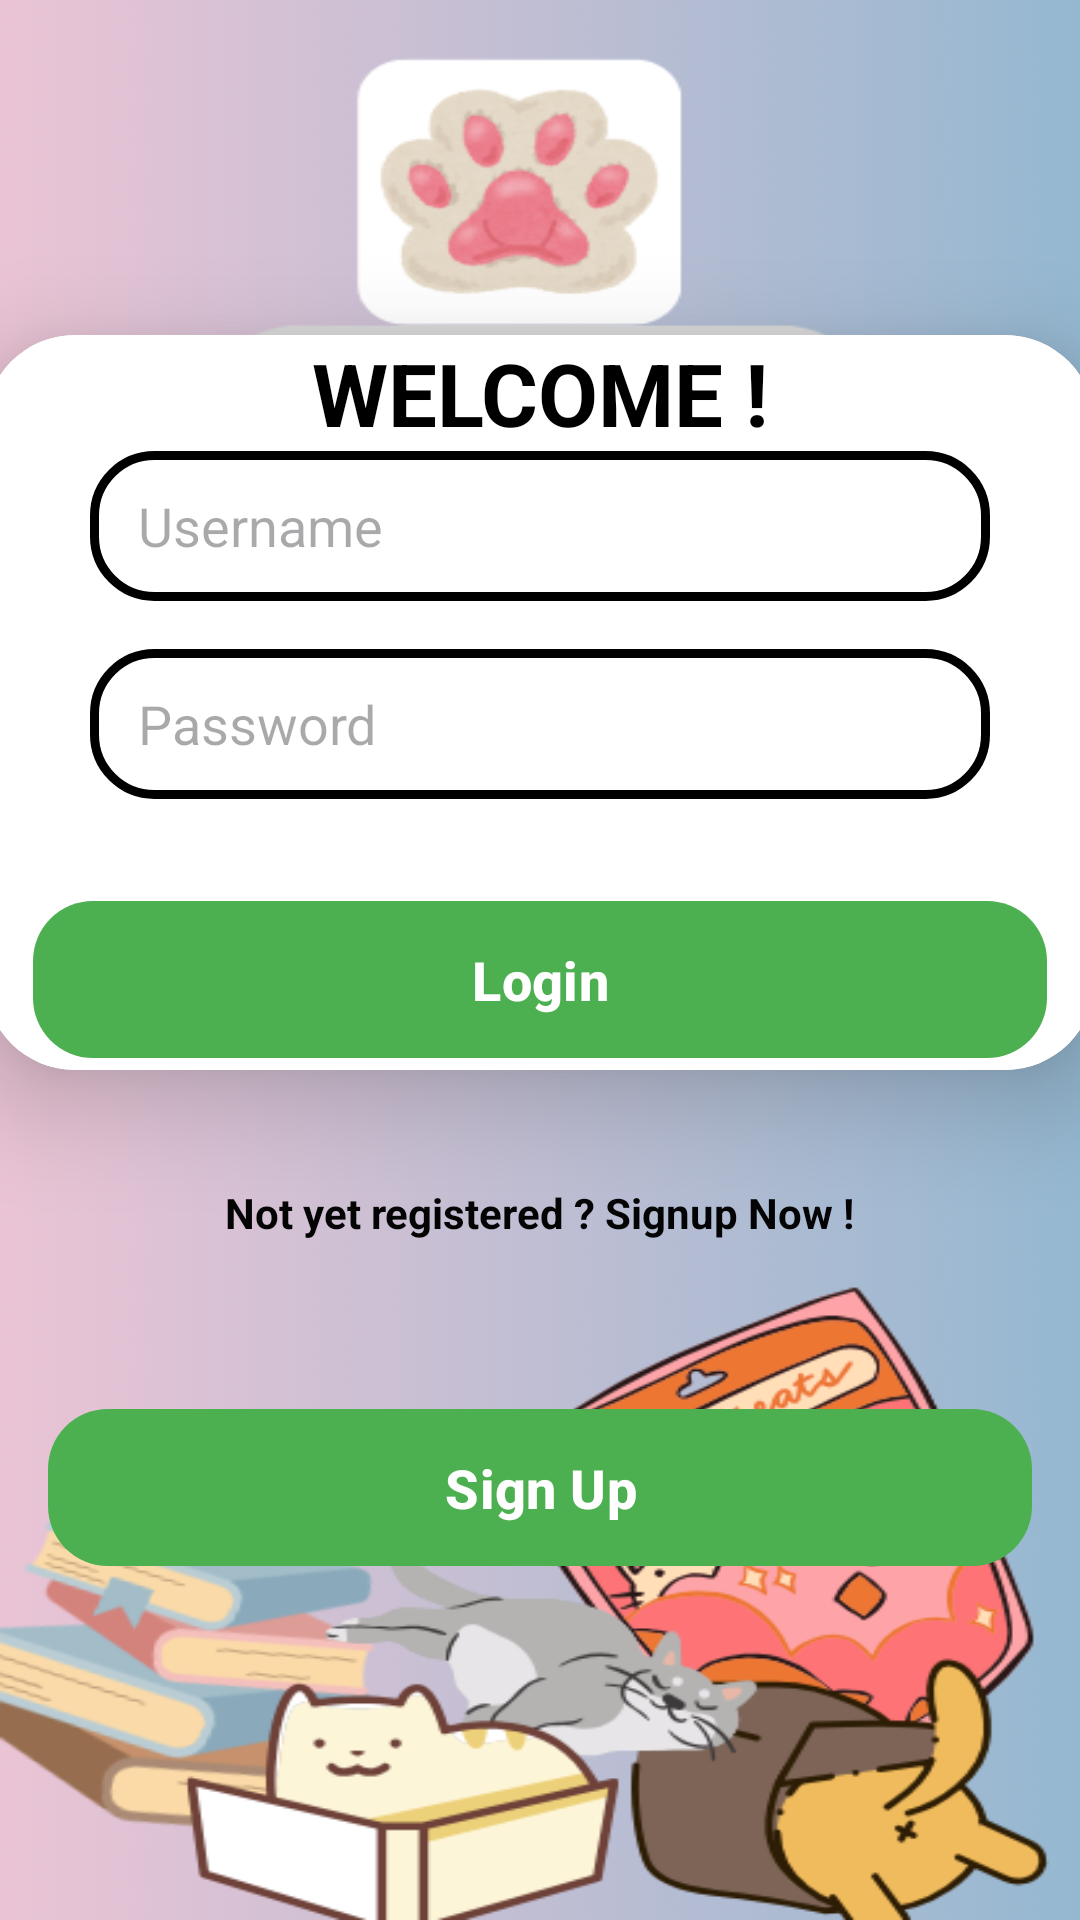

Reconstruct the res/layout file that produces this screen, plus the resources it refers to.
<!-- AndroidManifest.xml: application theme Theme.OnlineFoodOrderingSystem -->
<!-- res/layout/activity_login.xml -->
<?xml version="1.0" encoding="utf-8"?>
<LinearLayout xmlns:android="http://schemas.android.com/apk/res/android"
    xmlns:app="http://schemas.android.com/apk/res-auto"
    xmlns:tools="http://schemas.android.com/tools"
    android:layout_width="match_parent"
    android:layout_height="match_parent"
    android:background="@drawable/loginpage"
    android:gravity="center"
    android:orientation="vertical"
    tools:context=".LoginPage">


    <androidx.cardview.widget.CardView
        android:layout_width="370dp"
        android:layout_height="245dp"
        android:layout_margin="30dp"
        android:padding="24dp"
        app:cardCornerRadius="30dp"
        app:cardElevation="20dp">


        <LinearLayout
            android:layout_width="match_parent"
            android:layout_height="wrap_content"
            android:background="@color/white"
            android:orientation="vertical">


            <TextView
                android:id="@+id/loginText"
                android:layout_width="match_parent"
                android:layout_height="wrap_content"
                android:text="WELCOME !"
                android:textAlignment="center"
                android:textColor="@color/black"
                android:textSize="29sp"
                android:textStyle="bold" />


            <EditText
                android:id="@+id/username"
                android:layout_width="300dp"
                android:layout_height="50dp"
                android:layout_gravity="center"
                android:layout_marginBottom="16dp"
                android:background="@drawable/custom_edittext"
                android:drawableStart="@drawable/baseline_person_24"
                android:drawablePadding="8dp"
                android:hint="Username"
                android:padding="8dp"
                android:paddingStart="16dp"
                android:paddingEnd="16dp"
                android:textColor="@color/grey"
                android:textColorHighlight="@color/cardview_light_background" />


            <EditText
                android:id="@+id/password"
                android:layout_width="300dp"
                android:layout_height="50dp"
                android:layout_gravity="center"
                android:background="@drawable/custom_edittext"
                android:drawableStart="@drawable/baseline_lock_24"
                android:drawablePadding="8dp"
                android:hint="Password"
                android:inputType="textPassword"
                android:padding="8dp"
                android:paddingStart="16dp"
                android:paddingEnd="16dp"
                android:textColor="@color/black"
                android:textColorHighlight="@color/cardview_light_background" />


            <com.google.android.material.button.MaterialButton
                android:id="@+id/LoginButton"
                android:layout_width="match_parent"
                android:layout_height="wrap_content"
                android:text="Login"
                android:textColor="@android:color/white"
                android:textStyle="bold"
                android:textSize="18sp"
                android:layout_marginTop="30dp"
                android:layout_marginHorizontal="16dp"
                android:paddingVertical="14dp"
                app:cornerRadius="20dp"
                app:iconGravity="textStart"
                app:backgroundTint="#4CAF50" />


        </LinearLayout>

    </androidx.cardview.widget.CardView>

    <TextView
        android:id="@+id/signupText"
        android:layout_width="wrap_content"
        android:layout_height="wrap_content"
        android:layout_marginBottom="28dp"
        android:padding="8dp"
        android:text="Not yet registered ? Signup Now !"
        android:textAlignment="center"
        android:textColor="#040404"
        android:textSize="14sp"
        android:textStyle="bold" />

    <com.google.android.material.button.MaterialButton
        android:id="@+id/signUpButton"
        android:layout_width="match_parent"
        android:layout_height="wrap_content"
        android:text="Sign Up"
        android:textColor="@android:color/white"
        android:textStyle="bold"
        android:textSize="18sp"
        android:layout_marginTop="16dp"
        android:layout_marginBottom="32dp"
        android:layout_marginHorizontal="16dp"
        android:paddingVertical="14dp"
        app:cornerRadius="20dp"
        app:backgroundTint="#4CAF50" />




</LinearLayout>
<!-- resources referenced by this layout -->
<resources>
  <color name="black">#FF000000</color>
  <color name="grey">#2f3332</color>
  <color name="white">#FFFFFFFF</color>
  <!-- drawable custom_edittext (drawable) -->
  <?xml version="1.0" encoding="utf-8"?>
  <shape xmlns:android="http://schemas.android.com/apk/res/android"
      android:shape="rectangle">
  
      <stroke
          android:width="3dp"
          android:color="@color/black"/>
      <corners
          android:radius="20dp"/>
  
  
  
  </shape>
  <!-- drawable loginpage: png bitmap (drawable, 89426 bytes) -->
  <style name="Theme.OnlineFoodOrderingSystem" parent="Base.Theme.OnlineFoodOrderingSystem" />
  <style name="Base.Theme.OnlineFoodOrderingSystem" parent="Theme.Material3.DayNight.NoActionBar">
          
          
      </style>
</resources>
